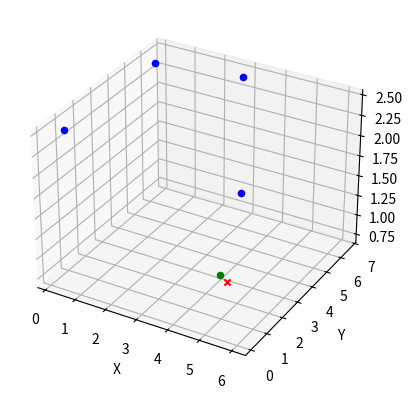

The matplotlib source for this figure:
import numpy as np
from scipy.optimize import minimize
import matplotlib.pyplot as plt
from mpl_toolkits.mplot3d import Axes3D

class Sphere:
    def __init__(self, x, y, z, radius):
        self.x = x
        self.y = y
        self.z = z
        self.radius = radius

# Funzione di distanza tra un punto e una sfera
def distance_from_point_to_sphere(point, sphere):
    center = np.array([sphere.x, sphere.y, sphere.z])
    dist_squared = abs(np.linalg.norm(point - center) - sphere.radius) ** 2
    return dist_squared

# Funzione di distanza tra un punto e un insieme di sfere
def distance_from_point_to_spheres(point, spheres):
    total_distance_squared = 0
    for sphere in spheres:
        dist_squared = distance_from_point_to_sphere(point, sphere)
        total_distance_squared += dist_squared
    return total_distance_squared

# Funzione di ottimizzazione
def optimize_distance(spheres):
    result = minimize(
        lambda point: distance_from_point_to_spheres(point, spheres),
        x0=np.zeros(3),  # Punto iniziale (assumiamo un punto iniziale [0, 0, 0])
        method='BFGS',  # Metodo di ottimizzazione
    )
    return result.x

# Definizione delle sfere
ap_height = 2.44
spheres = [
    Sphere(0.2, 6.055, ap_height, 5.83), #13
    Sphere(2.83, 6.618, ap_height, 4.79), #12
    Sphere(0.175, 0.755, ap_height, 4.9), #9
    Sphere(6, 0.145, ap_height, 3.23), #10
]

# Calcolo del punto più probabile di intersezione delle sfere
intersection_point = optimize_distance(spheres)
print("Punto più probabile di intersezione:", intersection_point)


#stampo la distanza tra ogni sfera e il punto (4.44, 2, 0.93)
for sphere in spheres:
    print("Distanza tra il punto e la sfera: ", distance_from_point_to_sphere(np.array([4.44, 2, 0.93]), sphere))


# Creazione del grafico 3D
fig = plt.figure()
ax = fig.add_subplot(111, projection='3d')

# Plot dei centri delle sfere come tondini blu
for sphere in spheres:
    ax.scatter(sphere.x, sphere.y, sphere.z, c='blue', marker='o')

ax.scatter (4.44, 2, 0.93, c='green', marker='o')
# Plot del punto stimato come "x" rossa
ax.scatter(intersection_point[0], intersection_point[1], intersection_point[2], c='red', marker='x')

# Etichette degli assi
ax.set_xlabel('X')
ax.set_ylabel('Y')
ax.set_zlabel('Z')

plt.show()
